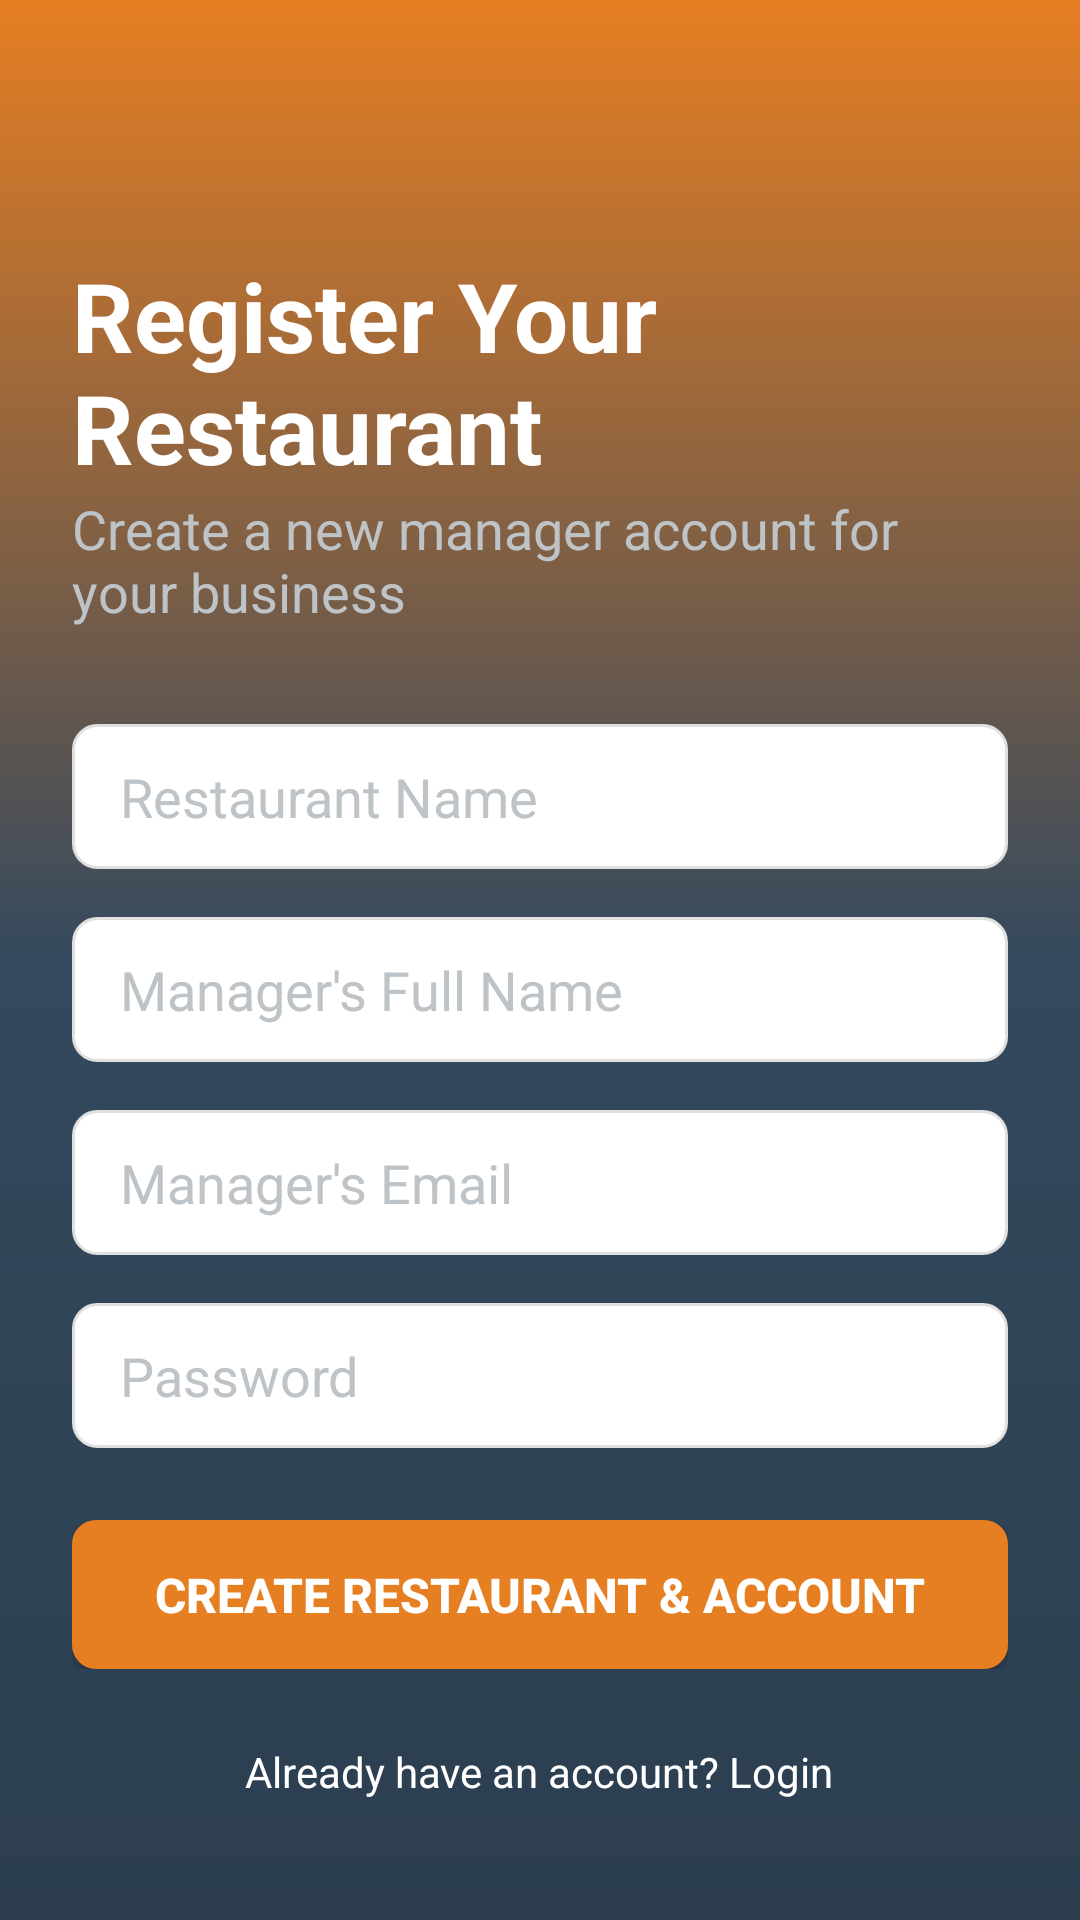

Write the Android layout XML for this screen, with the resource values it uses.
<!-- AndroidManifest.xml: application theme Theme.RestrurantManagementSystem -->
<!-- res/layout/activity_register.xml -->
<?xml version="1.0" encoding="utf-8"?>
<RelativeLayout xmlns:android="http://schemas.android.com/apk/res/android"
    xmlns:tools="http://schemas.android.com/tools"
    android:layout_width="match_parent"
    android:layout_height="match_parent"
    android:background="@drawable/background_auth"
    android:padding="24dp"
    tools:context=".auth.RegisterActivity">

    <LinearLayout
        android:layout_width="match_parent"
        android:layout_height="wrap_content"
        android:layout_centerInParent="true"
        android:orientation="vertical">

        <TextView
            android:layout_width="wrap_content"
            android:layout_height="wrap_content"
            android:text="Register Your Restaurant"
            android:textColor="@color/white"
            android:textSize="32sp"
            android:textStyle="bold" />

        <TextView
            android:layout_width="wrap_content"
            android:layout_height="wrap_content"
            android:layout_marginBottom="32dp"
            android:text="Create a new manager account for your business"
            android:textColor="@color/textColorHint"
            android:textSize="18sp" />

        <EditText
            android:id="@+id/etRestaurantName"
            android:layout_width="match_parent"
            android:layout_height="wrap_content"
            android:layout_marginBottom="16dp"
            android:background="@drawable/edittext_selector"
            android:hint="Restaurant Name"
            android:inputType="textCapWords"
            android:textColor="@color/textColorPrimary"
            android:textColorHint="@color/textColorHint" />

        <EditText
            android:id="@+id/nameEditText"
            android:layout_width="match_parent"
            android:layout_height="wrap_content"
            android:layout_marginBottom="16dp"
            android:background="@drawable/edittext_selector"
            android:hint="Manager's Full Name"
            android:inputType="textPersonName"
            android:textColor="@color/textColorPrimary"
            android:textColorHint="@color/textColorHint" />

        <EditText
            android:id="@+id/emailEditText"
            android:layout_width="match_parent"
            android:layout_height="wrap_content"
            android:layout_marginBottom="16dp"
            android:background="@drawable/edittext_selector"
            android:hint="Manager's Email"
            android:inputType="textEmailAddress"
            android:textColor="@color/textColorPrimary"
            android:textColorHint="@color/textColorHint" />

        <EditText
            android:id="@+id/passwordEditText"
            android:layout_width="match_parent"
            android:layout_height="wrap_content"
            android:layout_marginBottom="24dp"
            android:background="@drawable/edittext_selector"
            android:hint="Password"
            android:inputType="textPassword"
            android:textColor="@color/textColorPrimary"
            android:textColorHint="@color/textColorHint" />

        <Button
            android:id="@+id/registerButton"
            android:layout_width="match_parent"
            android:layout_height="wrap_content"
            android:background="@drawable/button_primary_ripple"
            android:paddingVertical="14dp"
            android:text="Create Restaurant &amp; Account"
            android:textColor="@color/textColorOnPrimary"
            android:textSize="16sp"
            android:textStyle="bold" />

    </LinearLayout>

    <TextView
        android:id="@+id/loginTextView"
        android:layout_width="wrap_content"
        android:layout_height="wrap_content"
        android:layout_alignParentBottom="true"
        android:layout_centerHorizontal="true"
        android:layout_marginBottom="16dp"
        android:text="Already have an account? Login"
        android:textColor="@color/white" />

</RelativeLayout>
<!-- resources referenced by this layout -->
<resources>
  <color name="textColorHint">#BDC3C7</color>
  <color name="textColorOnPrimary">#FFFFFF</color>
  <color name="textColorPrimary">#2C3E50</color>
  <color name="white">#FFFFFF</color>
  <!-- drawable background_auth (drawable) -->
  <?xml version="1.0" encoding="utf-8"?>
  <shape xmlns:android="http://schemas.android.com/apk/res/android">
      <gradient
          android:angle="90"
          android:startColor="@color/colorPrimary"
          android:centerColor="@color/colorPrimaryLight"
          android:endColor="@color/colorSecondary"
          android:type="linear"/>
  </shape>
  <!-- drawable button_primary_ripple (drawable) -->
  <?xml version="1.0" encoding="utf-8"?>
  <ripple xmlns:android="http://schemas.android.com/apk/res/android"
      android:color="@color/colorSecondaryDark">
      <item>
          <shape android:shape="rectangle">
              <solid android:color="@color/buttonPrimary"/>
              <corners android:radius="8dp"/>
          </shape>
      </item>
  </ripple>
  <!-- drawable edittext_selector (drawable) -->
  <?xml version="1.0" encoding="utf-8"?>
  <selector xmlns:android="http://schemas.android.com/apk/res/android">
      <item android:drawable="@drawable/edittext_focused" android:state_focused="true"/>
      <item android:drawable="@drawable/edittext_background"/>
  </selector>
  <style name="Theme.RestrurantManagementSystem" parent="Base.Theme.RestrurantManagementSystem" />
  <color name="colorPrimary">#2C3E50</color>
  <color name="colorPrimaryLight">#34495E</color>
  <color name="colorSecondary">#E67E22</color>
  <color name="colorSecondaryDark">#D35400</color>
  <color name="buttonPrimary">#E67E22</color>
  <!-- drawable edittext_focused (drawable) -->
  <?xml version="1.0" encoding="utf-8"?>
  <shape xmlns:android="http://schemas.android.com/apk/res/android">
      <solid android:color="@color/white"/>
      <corners android:radius="8dp"/>
      <stroke android:width="2dp" android:color="@color/colorSecondary"/>
      <padding
          android:left="16dp"
          android:top="12dp"
          android:right="16dp"
          android:bottom="12dp"/>
  </shape>
  <!-- drawable edittext_background (drawable) -->
  <?xml version="1.0" encoding="utf-8"?>
  <shape xmlns:android="http://schemas.android.com/apk/res/android">
      <solid android:color="@color/white"/>
      <corners android:radius="8dp"/>
      <stroke android:width="1dp" android:color="@color/borderColor"/>
      <padding
          android:left="16dp"
          android:top="12dp"
          android:right="16dp"
          android:bottom="12dp"/>
  </shape>
  <style name="Base.Theme.RestrurantManagementSystem" parent="Theme.Material3.DayNight.NoActionBar">
          
          <item name="colorPrimary">@color/colorPrimary</item>
          <item name="colorPrimaryDark">@color/colorPrimaryDark</item>
          <item name="colorAccent">@color/colorAccent</item>
      </style>
  <color name="borderColor">#E0E0E0</color>
  <color name="colorPrimaryDark">#1A252F</color>
  <color name="colorAccent">#27AE60</color>
</resources>
